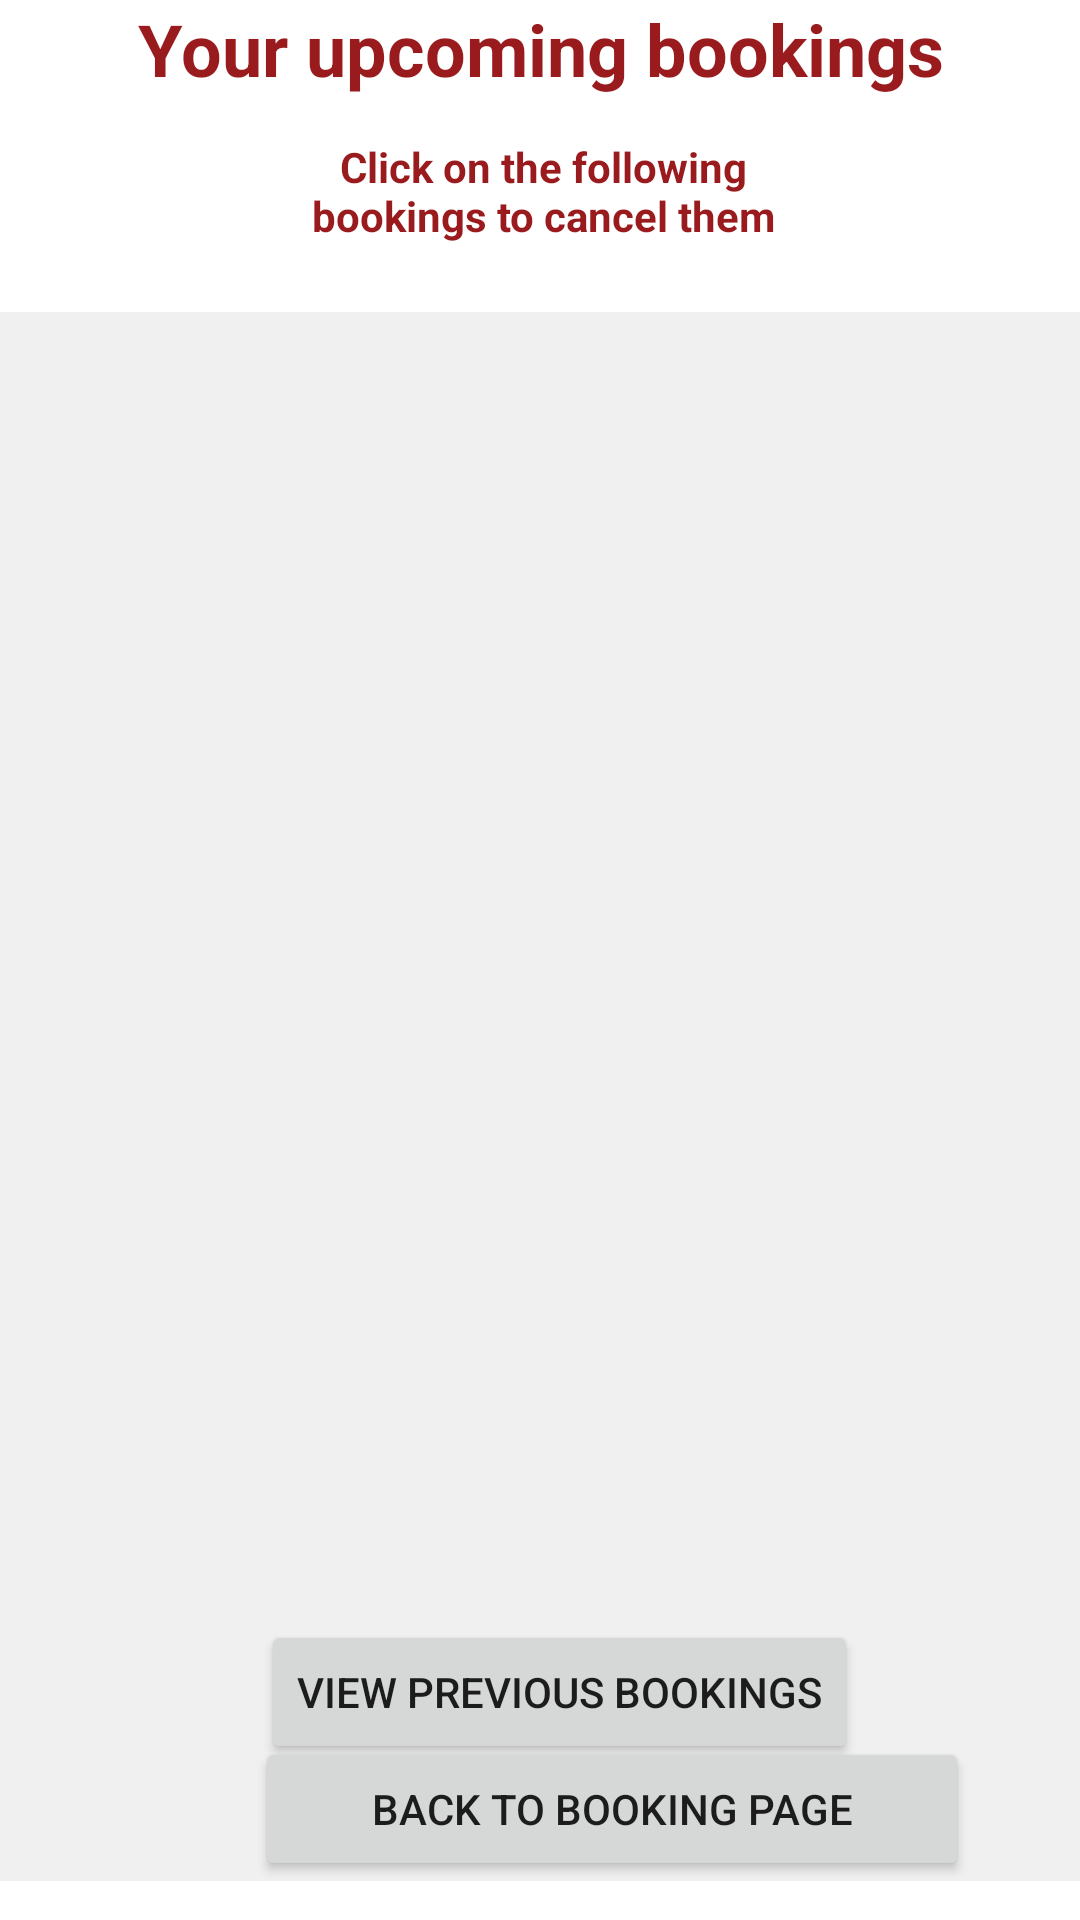

Layout XML and referenced resources for this Android screen:
<!-- AndroidManifest.xml: application theme Theme.Project2bookingsample -->
<!-- res/layout/futurebooking.xml -->
<?xml version="1.0" encoding="utf-8"?>
<RelativeLayout xmlns:android="http://schemas.android.com/apk/res/android"
    xmlns:app="http://schemas.android.com/apk/res-auto"
    xmlns:tools="http://schemas.android.com/tools"
    android:layout_width="match_parent"
    android:layout_height="match_parent">


    <Button
        android:id="@+id/back"
        android:layout_width="238dp"
        android:layout_height="wrap_content"
        android:layout_alignParentStart="true"
        android:layout_alignParentBottom="true"
        android:layout_centerHorizontal="true"
        android:layout_marginStart="85dp"
        android:layout_marginBottom="13dp"
        android:text="Back to Booking page" />

    <TextView
        android:id="@+id/welcome"
        android:layout_width="match_parent"
        android:layout_height="81dp"
        android:layout_alignParentStart="true"
        android:layout_alignParentTop="true"
        android:layout_alignParentEnd="true"
        android:layout_centerHorizontal="true"
        android:layout_marginStart="0dp"
        android:layout_marginTop="0dp"
        android:layout_marginEnd="0dp"
        android:background="#ffffff"
        android:text="Your upcoming bookings"
        android:textAlignment="center"
        android:textColor="#991B1E"
        android:textSize="24sp"
        android:textStyle="bold" />

    <Button
        android:id="@+id/previousBooking"
        android:layout_width="wrap_content"
        android:layout_height="wrap_content"
        android:layout_alignParentStart="true"
        android:layout_alignParentBottom="true"
        android:layout_centerHorizontal="true"
        android:layout_marginStart="87dp"
        android:layout_marginBottom="52dp"
        android:text="View Previous Bookings" />

    <TextView
        android:id="@+id/textView2"
        android:layout_width="235dp"
        android:layout_height="wrap_content"
        android:layout_alignParentStart="true"
        android:layout_alignParentTop="true"
        android:layout_alignParentEnd="true"
        android:layout_marginStart="89dp"
        android:layout_marginTop="46dp"
        android:layout_marginEnd="87dp"
        android:text="Click on the following bookings to cancel them"
        android:textAlignment="center"
        android:textColor="#991B1E"
        android:textSize="14sp"
        android:textStyle="bold" />

    <ListView
        android:id="@+id/futureBookingList"
        android:layout_width="match_parent"
        android:layout_height="523dp"
        android:layout_alignParentStart="true"
        android:layout_alignParentTop="true"
        android:layout_marginStart="0dp"
        android:layout_marginTop="104dp"
        android:textColor="#991B1E"
        android:background="#f0f0f0" />

</RelativeLayout>
<!-- resources referenced by this layout -->
<resources>
  <style name="Theme.Project2bookingsample" parent="Theme.MaterialComponents.DayNight.DarkActionBar">
          
          <item name="colorPrimary">#991B1E</item>
          <item name="colorPrimaryVariant">#991B1E</item>
          <item name="colorOnPrimary">@color/white</item>
          
          <item name="colorSecondary">#FFCC00</item>
          <item name="colorSecondaryVariant">#FFCC00</item>
          <item name="colorOnSecondary">@color/black</item>
          
          <item name="android:statusBarColor" tools:targetApi="l">?attr/colorPrimaryVariant</item>
          
      </style>
  <!-- not gathered from this repository: default colours our renderer supplied (Android Studio template values) -->
  <color name="black">#FF000000</color>
  <color name="white">#FFFFFFFF</color>
</resources>
